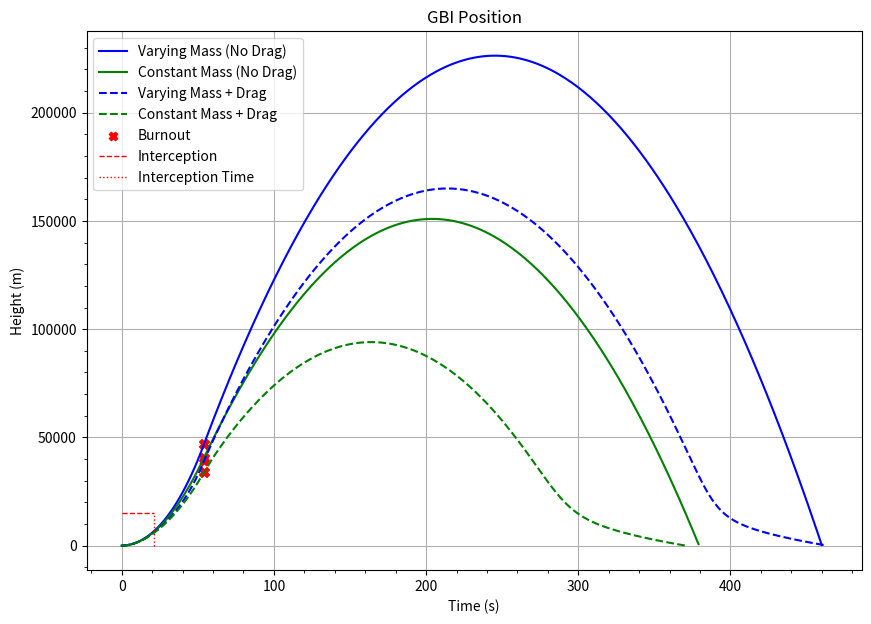
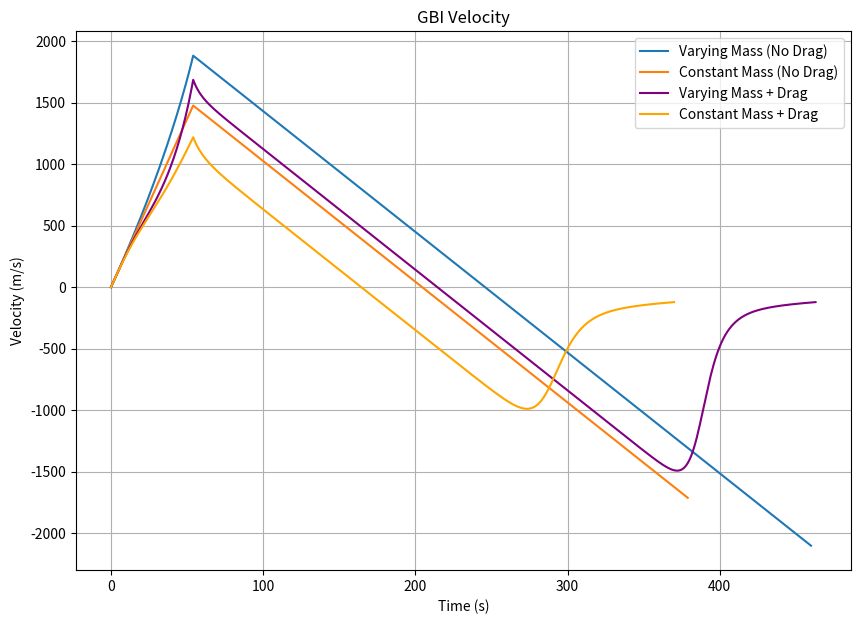
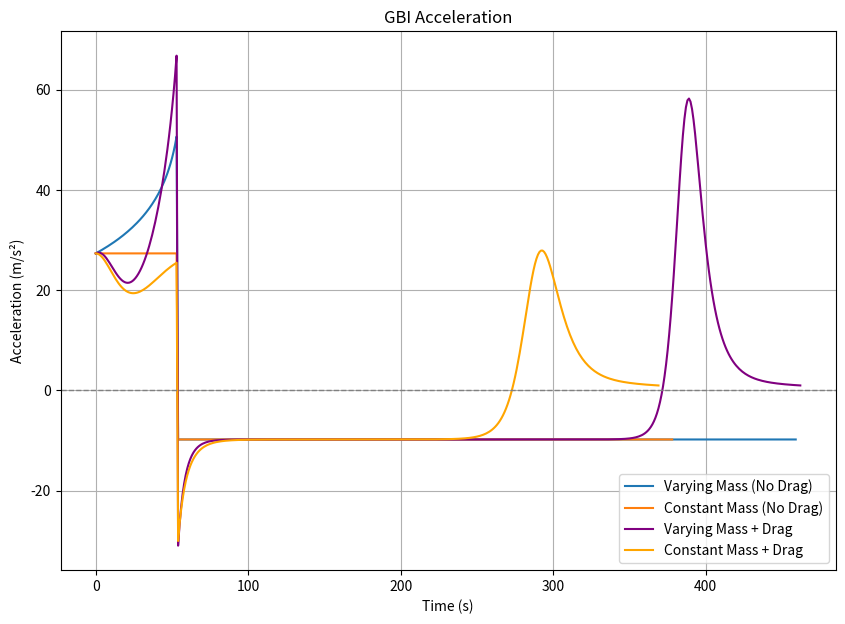

Reproduce these figures in Python, in order.
import matplotlib.pyplot as plt
import numpy as np

# Constants based on Lockheed Martin THAAD
ceiling = 150000  # meters
impulse_specific = 304  # seconds
force_thrust = 33434  # N
mass_int = 900  # kg
mass_of_fuel = 825  # kg
max_velocity = 2800  # m/s
time = int(round(ceiling / max_velocity, 0))  # Estimated powered flight duration (s)
mass_dot = mass_of_fuel / time  # kg/s
time_interception = 30000 / 1416.3334  # Time until interception
d = 1  # Time step (s)
simulation_time = 500

# Drag-related constants
rho_0 = 1.225  # kg/m³ at sea level
H = 8500  # scale height (m)
Cd = 0.3  # drag coefficient
A = 0.3  # cross-sectional area in m²

### === ORIGINAL MODELS (No Drag) ===

# Varying mass without drag
v = [0]; t = [0]; y = [0]; a = []; burnout_time = 0
for i in range(0, simulation_time):
    if i < time:
        m = mass_int - mass_dot * i
        W = m * 9.81
        net_force = force_thrust - W - mass_dot * v[-1]
    else:
        if burnout_time == 0:
            burnout_time = i
        m = mass_int - mass_of_fuel
        net_force = -m * 9.81
    dv = (net_force / m) * d
    v_new = v[-1] + dv
    y_new = y[-1] + v_new * d
    if y_new < 0: break
    v.append(v_new)
    y.append(y_new)
    t.append(i + 1)
    a.append(dv / d)

# Constant mass without drag
v_1 = [0]; y_1 = [0]; a_1 = []
for i in range(0, simulation_time):
    if i < time:
        m_1 = mass_int
        net_force = force_thrust - m_1 * 9.81
    else:
        m_1 = mass_int - mass_of_fuel
        net_force = -m_1 * 9.81
    dv_1 = (net_force / m_1) * d
    v_new_1 = v_1[-1] + dv_1
    y_new_1 = y_1[-1] + v_new_1 * d
    if y_new_1 < 0: break
    v_1.append(v_new_1)
    y_1.append(y_new_1)
    a_1.append(dv_1 / d)

### === NEW MODELS WITH DRAG ===

# Varying mass with drag
v_drag = [0]; y_drag = [0]; a_drag = []; t_drag = [0]
for i in range(0, simulation_time):
    if i < time:
        m = mass_int - mass_dot * i
        W = m * 9.81
        rho = rho_0 * np.exp(-y_drag[-1] / H)
        Fd = 0.5 * rho * Cd * A * v_drag[-1]**2
        drag_dir = -1   if v_drag[-1] > 0 else 1
        net_force = force_thrust - W + drag_dir * (Fd) - mass_dot * v_drag[-1]
    else:
        m = mass_int - mass_of_fuel
        W = m * 9.81
        rho = rho_0 * np.exp(-y_drag[-1] / H)
        Fd = 0.5 * rho * Cd * A * v_drag[-1]**2
        drag_dir = -1  if v_drag[-1] > 0 else 1
        net_force = -W + drag_dir * (Fd)
    dv = (net_force / m) * d
    v_new = v_drag[-1] + dv
    y_new = y_drag[-1] + v_new * d
    if y_new < 0: break
    v_drag.append(v_new)
    y_drag.append(y_new)
    t_drag.append(i + 1)
    a_drag.append(dv / d)

# Constant mass with drag
v_drag_1 = [0]; y_drag_1 = [0]; a_drag_1 = []
for i in range(0, simulation_time):
    if i < time:
        m = mass_int
        W = m * 9.81
        #rho = 1.293
        rho = rho_0 * np.exp(-y_drag_1[-1] / H)
        Fd = 0.5 * rho * Cd * A * v_drag_1[-1]**2
        drag_dir = -1 if v_drag_1[-1] > 0 else 1
        net_force = force_thrust - W + drag_dir * (Fd)
    else:
        m = mass_int - mass_of_fuel
        W = m * 9.81
        rho = rho_0 * np.exp(-y_drag_1[-1] / H)
        #rho = 1.293
        Fd = 0.5 * rho * Cd * A * v_drag_1[-1]**2
        drag_dir = -1 if v_drag_1[-1] > 0 else 1
        net_force = -W + drag_dir * (Fd)
    dv = (net_force / m) * d
    v_new = v_drag_1[-1] + dv
    y_new = y_drag_1[-1] + v_new * d
    if y_new < 0: break
    v_drag_1.append(v_new)
    y_drag_1.append(y_new)
    a_drag_1.append(dv / d)

# Burnout point for markers
burnout_idx = time if time < len(t_drag) else -1

### === PLOTS ===

# Position Plot
plt.figure(figsize=(10, 7))
plt.plot(t, y, label="Varying Mass (No Drag)", linestyle='-', color='blue')
plt.plot(t[:len(y_1)], y_1, label="Constant Mass (No Drag)", linestyle='-', color='green')
plt.plot(t_drag, y_drag, label="Varying Mass + Drag", linestyle='--', color='blue')
plt.plot(t_drag[:len(y_drag_1)], y_drag_1, label="Constant Mass + Drag", linestyle='--', color='green')

if burnout_idx != -1:
    plt.scatter(t_drag[burnout_idx], y_drag[burnout_idx], marker='X', zorder=1, label="Burnout", color='red')
    plt.scatter(t_drag[burnout_idx], y_drag_1[burnout_idx], marker='X', zorder=1, color='red', s = 50)
    plt.scatter(t[burnout_idx], y[burnout_idx], marker='X', zorder=1, color='red', s = 50)
    plt.scatter(t_drag[burnout_idx], y_1[burnout_idx], marker='X', zorder=1, color='red', s = 50)

plt.hlines(y=15000, xmin=0, xmax=time_interception, color='r', linestyle='--', linewidth=1, label='Interception')
plt.vlines(x=time_interception, ymin=0, ymax=15000, color='r', linestyle=':', linewidth=1, label='Interception Time')
plt.ylabel("Height (m)")
plt.xlabel("Time (s)")
plt.title("GBI Position")
plt.legend()
plt.grid()
plt.minorticks_on()
plt.savefig("GBI_position_all")

# Velocity Plot
plt.figure(figsize=(10, 7))
plt.title("GBI Velocity")
plt.plot(t, v, label="Varying Mass (No Drag)")
plt.plot(t[:len(v_1)], v_1, label="Constant Mass (No Drag)")
plt.plot(t_drag, v_drag, label="Varying Mass + Drag", color='purple')
plt.plot(t_drag[:len(v_drag_1)], v_drag_1, label="Constant Mass + Drag", color='orange')
plt.xlabel("Time (s)")
plt.ylabel("Velocity (m/s)")
plt.legend()
plt.grid()
plt.savefig("GBI_velocity_all")

# Acceleration Plot
plt.figure(figsize=(10, 7))
plt.title("GBI Acceleration")
plt.plot(t[:len(a)], a, label="Varying Mass (No Drag)")
plt.plot(t[:len(a_1)], a_1, label="Constant Mass (No Drag)")
plt.plot(t_drag[:len(a_drag)], a_drag, label="Varying Mass + Drag", color='purple')
plt.plot(t_drag[:len(a_drag_1)], a_drag_1, label="Constant Mass + Drag", color='orange')
plt.xlabel("Time (s)")
plt.ylabel("Acceleration (m/s²)")
plt.axhline(y=0, color='gray', linestyle='--', linewidth=1)
plt.legend()
plt.grid()
plt.savefig("GBI_acceleration_all")
